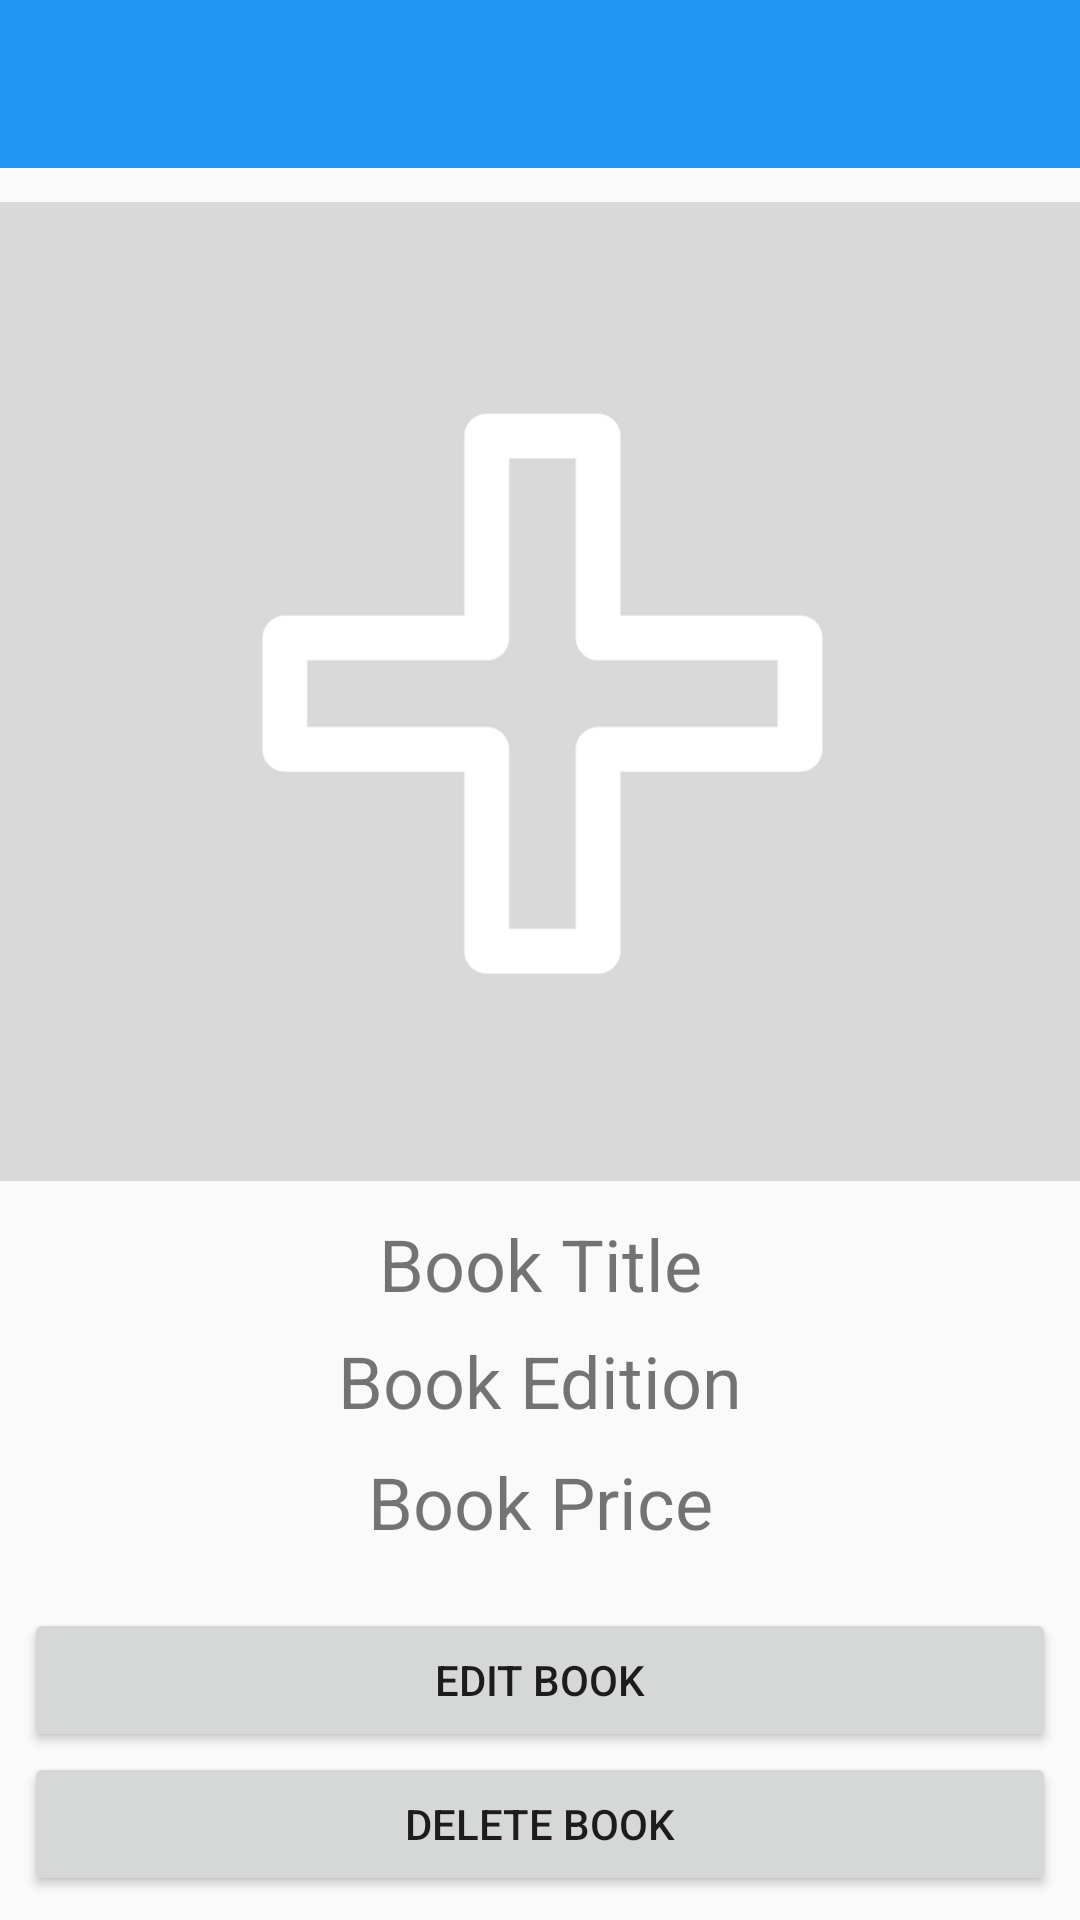

The Android layout XML behind this screen, and the referenced resources:
<!-- AndroidManifest.xml: application theme AppTheme -->
<!-- res/layout/activity_click_book.xml -->
<?xml version="1.0" encoding="utf-8"?>
<android.support.constraint.ConstraintLayout xmlns:android="http://schemas.android.com/apk/res/android"
    xmlns:app="http://schemas.android.com/apk/res-auto"
    xmlns:tools="http://schemas.android.com/tools"
    android:layout_width="match_parent"
    android:layout_height="match_parent"
    tools:context="com.example.samsung.UniTeach.clickBookActivity">

    <android.support.v7.widget.Toolbar
        android:id="@+id/view_book_toolbar"
        android:layout_width="0dp"
        android:layout_height="wrap_content"
        android:background="?attr/colorPrimary"
        android:minHeight="?attr/actionBarSize"
        android:theme="?attr/actionBarTheme"
        app:layout_constraintEnd_toEndOf="parent"
        app:layout_constraintHorizontal_bias="1.0"
        app:layout_constraintStart_toStartOf="parent"
        app:layout_constraintTop_toTopOf="parent"
        app:layout_constraintVertical_bias="0.0" />

    <ImageView
        android:id="@+id/view_book"
        android:layout_width="389dp"
        android:layout_height="333dp"
        android:layout_marginEnd="8dp"
        android:layout_marginStart="8dp"
        android:layout_marginTop="8dp"
        app:layout_constraintEnd_toEndOf="parent"
        app:layout_constraintStart_toStartOf="parent"
        app:layout_constraintTop_toBottomOf="@+id/view_book_toolbar"
        app:srcCompat="@drawable/addnewpost3" />

        <TextView
            android:id="@+id/view_title"
            android:layout_width="match_parent"
            android:layout_height="31dp"
            android:layout_marginEnd="8dp"
            android:layout_marginStart="8dp"
            android:layout_marginTop="8dp"
            android:text="Book Title"
            android:textAlignment="center"
            android:textSize="24sp"
            app:layout_constraintEnd_toEndOf="parent"
            app:layout_constraintStart_toStartOf="parent"
            app:layout_constraintTop_toBottomOf="@+id/view_book" />

    <TextView
        android:id="@+id/view_price"
        android:layout_width="match_parent"
        android:layout_height="wrap_content"
        android:layout_marginTop="8dp"
        android:text="Book Price"
        android:textAlignment="center"
        android:textSize="24sp"
        app:layout_constraintEnd_toEndOf="parent"
        app:layout_constraintStart_toStartOf="parent"
        app:layout_constraintTop_toBottomOf="@+id/view_edition" />

    <TextView
        android:id="@+id/view_edition"
        android:layout_width="match_parent"
        android:layout_height="wrap_content"
        android:layout_marginTop="8dp"
        android:text="Book Edition"
        android:textAlignment="center"
        android:textSize="24sp"
        app:layout_constraintEnd_toEndOf="parent"
        app:layout_constraintStart_toStartOf="parent"
        app:layout_constraintTop_toBottomOf="@+id/view_title" />

    <Button
        android:id="@+id/view_delete_btn"
        android:layout_width="match_parent"
        android:layout_height="wrap_content"
        android:layout_marginBottom="8dp"
        android:layout_marginEnd="8dp"
        android:layout_marginStart="8dp"
        android:text="Delete Book"
        app:layout_constraintBottom_toBottomOf="parent"
        app:layout_constraintEnd_toEndOf="parent"
        app:layout_constraintStart_toStartOf="parent" />

    <Button
        android:id="@+id/view_edit_btn"
        android:layout_width="match_parent"
        android:layout_height="wrap_content"
        android:layout_marginEnd="8dp"
        android:layout_marginStart="8dp"
        android:text="Edit Book"
        app:layout_constraintBottom_toTopOf="@+id/view_delete_btn"
        app:layout_constraintEnd_toEndOf="parent"
        app:layout_constraintHorizontal_bias="0.0"
        app:layout_constraintStart_toStartOf="parent" />


</android.support.constraint.ConstraintLayout>
<!-- resources referenced by this layout -->
<resources>
  <!-- drawable addnewpost3: png bitmap (drawable, 9802 bytes) -->
  <style name="AppTheme" parent="Theme.AppCompat.Light.NoActionBar">
          
          <item name="colorPrimary">@color/colorPrimary</item>
          <item name="colorPrimaryDark">@color/colorPrimaryDark</item>
          <item name="colorAccent">@color/colorAccent</item>
      </style>
  <color name="colorPrimary">#2196f3</color>
  <color name="colorPrimaryDark">#0069C0</color>
  <color name="colorAccent">#FDB44B</color>
</resources>
